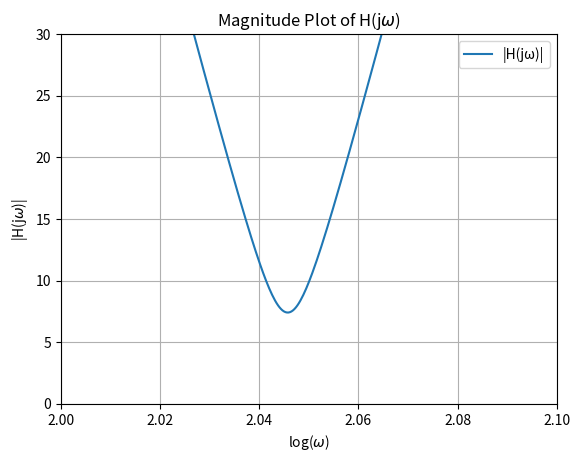

Python code for this plot:
import matplotlib.pyplot as plt
import numpy as np

# Impedance Function |H(jω)|
def magnitude_H(omega, R, L, C):
    return np.sqrt(R**2 + (omega * L - 1/(omega * C))**2)

R_value = 7.4
L_value = 3
C_value = 0.000027

omega_values = np.logspace(0, 3, 10000)

magnitude_values = magnitude_H(omega_values, R_value, L_value, C_value)

plt.plot(np.log10(omega_values), magnitude_values, label='|H(jω)|')
plt.xlabel('log($\omega$)')
plt.ylabel('|H(j$\omega$)|')
plt.title('Magnitude Plot of H(j$\omega$)')

plt.ylim(0, 30)
plt.xlim(2, 2.1)

plt.legend()

plt.grid(True)
plt.savefig('h_plot.png', dpi = 300, bbox_inches = 'tight')
